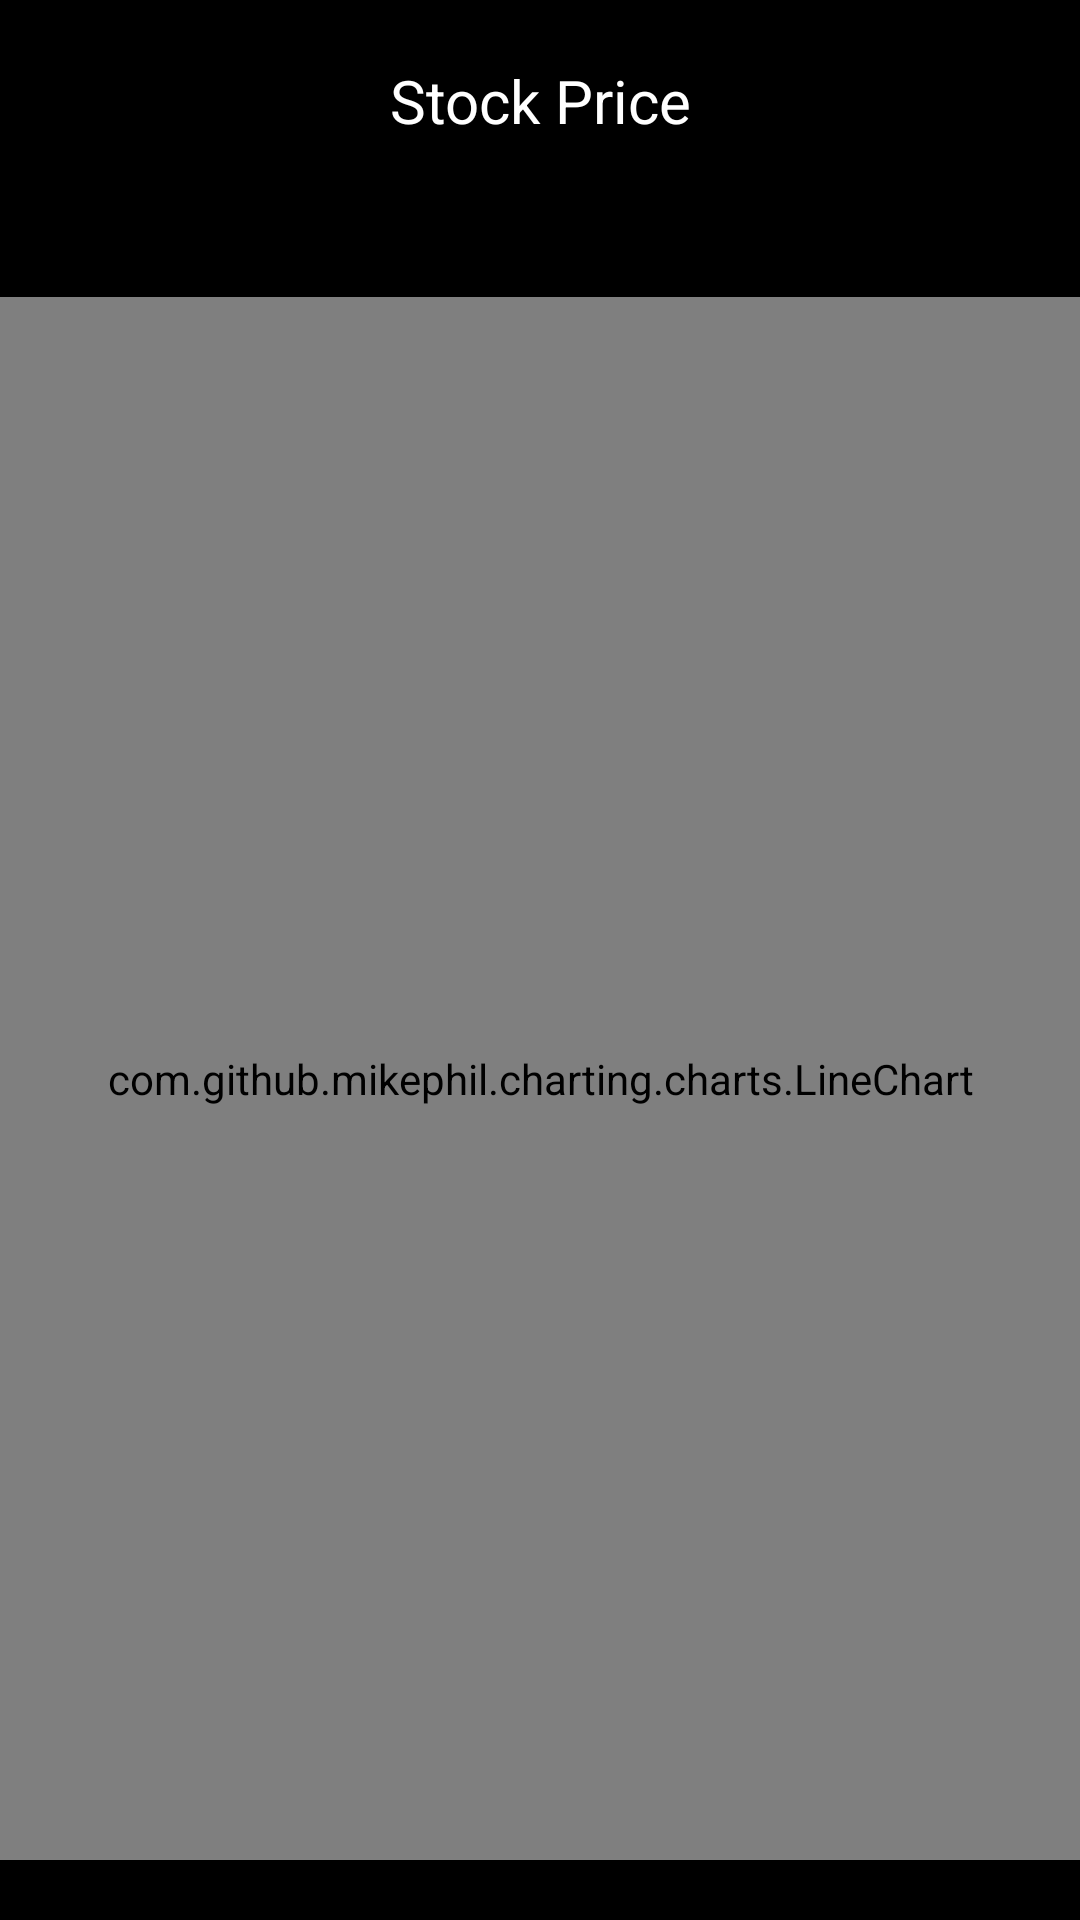

Write the Android layout XML for this screen, with the resource values it uses.
<!-- AndroidManifest.xml: application theme Theme.StockPredictionApplication -->
<!-- res/layout/fragment_graph_screen.xml -->
<?xml version="1.0" encoding="utf-8"?>
<androidx.constraintlayout.widget.ConstraintLayout xmlns:android="http://schemas.android.com/apk/res/android"
    xmlns:app="http://schemas.android.com/apk/res-auto"
    xmlns:tools="http://schemas.android.com/tools"
    android:layout_width="match_parent"
    android:layout_height="match_parent"
    android:background="@color/black"
    tools:context=".view.graph.GraphScreen">

    <TextView
        android:id="@+id/title"
        android:layout_width="match_parent"
        android:layout_height="wrap_content"
        android:gravity="center"
        android:text="Stock Price"
        android:layout_marginTop="20dp"
        android:textSize="20sp"
        android:textColor="@color/white"
        app:layout_constraintBottom_toTopOf="@id/getTheGraph"
        app:layout_constraintEnd_toEndOf="parent"
        app:layout_constraintStart_toStartOf="parent"
        app:layout_constraintTop_toTopOf="parent" />

    <com.github.mikephil.charting.charts.LineChart
        android:id="@+id/getTheGraph"
        android:layout_width="match_parent"
        android:layout_height="0dp"
        android:layout_marginTop="52dp"
        android:layout_marginBottom="20dp"
        app:layout_constraintBottom_toBottomOf="parent"
        app:layout_constraintEnd_toEndOf="parent"
        app:layout_constraintStart_toStartOf="parent"
        app:layout_constraintTop_toBottomOf="@id/title" />


</androidx.constraintlayout.widget.ConstraintLayout>
<!-- resources referenced by this layout -->
<resources>
  <style name="Theme.StockPredictionApplication" parent="Theme.MaterialComponents.DayNight.DarkActionBar">
          
          <item name="colorPrimary">@color/purple_500</item>
          <item name="colorPrimaryVariant">@color/purple_700</item>
          <item name="colorOnPrimary">@color/white</item>
          
          <item name="colorSecondary">@color/teal_200</item>
          <item name="colorSecondaryVariant">@color/teal_700</item>
          <item name="colorOnSecondary">@color/black</item>
          
          <item name="android:statusBarColor">?attr/colorPrimaryVariant</item>
          
      </style>
  <!-- not gathered from this repository: default colours our renderer supplied (Android Studio template values) -->
  <color name="purple_500">#FF6200EE</color>
  <color name="purple_700">#FF3700B3</color>
  <color name="teal_200">#FF03DAC5</color>
  <color name="teal_700">#FF018786</color>
  <color name="black">#FF000000</color>
  <color name="white">#FFFFFFFF</color>
</resources>
